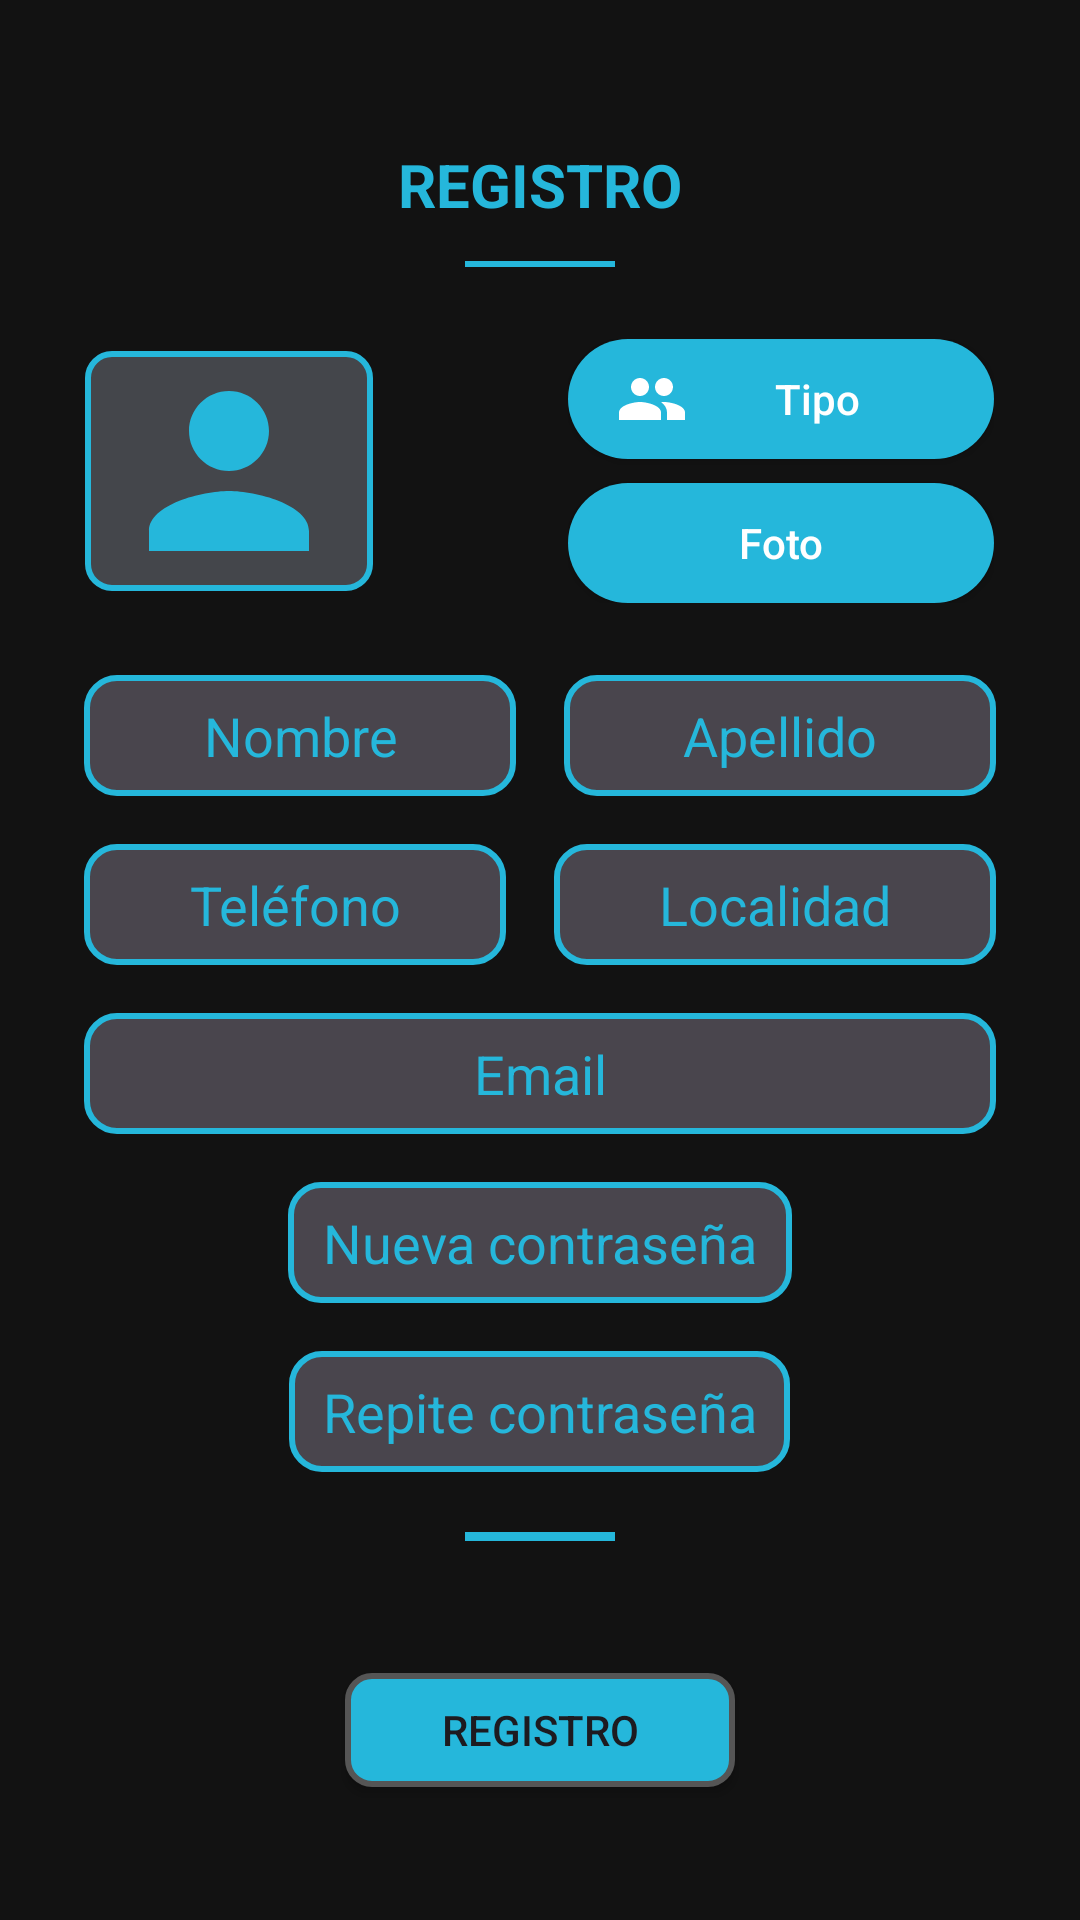

Produce the Android XML layout that renders to this screen, including the resource entries it uses.
<!-- AndroidManifest.xml: application theme Theme.ValhallaTheBox -->
<!-- res/layout/activity_register.xml -->
<?xml version="1.0" encoding="utf-8"?>
<androidx.constraintlayout.widget.ConstraintLayout xmlns:android="http://schemas.android.com/apk/res/android"
    xmlns:app="http://schemas.android.com/apk/res-auto"
    android:layout_width="match_parent"
    android:layout_height="match_parent">

    <LinearLayout
        android:layout_width="match_parent"
        android:layout_height="match_parent"
        android:background="@color/black_theme"
        android:gravity="center"
        android:orientation="vertical"
        android:padding="20dp"
        app:layout_constraintBottom_toBottomOf="parent"
        app:layout_constraintEnd_toEndOf="parent"
        app:layout_constraintStart_toStartOf="parent"
        app:layout_constraintTop_toTopOf="parent">

        <TextView
            android:id="@+id/tvTitle"
            android:layout_width="match_parent"
            android:layout_height="wrap_content"
            android:layout_marginTop="24dp"
            android:layout_marginBottom="12dp"
            android:text="REGISTRO"
            android:textAlignment="center"
            android:textColor="@color/blue_main"
            android:textSize="20dp"
            android:textStyle="bold" />

        <View
            android:layout_width="50dp"
            android:layout_height="2dp"
            android:layout_gravity="center"
            android:layout_marginBottom="24dp"
            android:background="@color/blue_main"
            android:backgroundTint="@color/blue_main" />

        <LinearLayout
            android:layout_width="match_parent"
            android:layout_height="wrap_content"
            android:layout_marginBottom="16dp"
            android:gravity="center"
            android:orientation="horizontal">

            <FrameLayout
                android:layout_width="wrap_content"
                android:layout_height="80dp"
                android:layout_marginEnd="20dp"
                android:background="@drawable/avatar_background">

                <ImageView
                    android:id="@+id/ivAvatar"
                    android:layout_width="match_parent"
                    android:layout_height="match_parent"
                    android:contentDescription="Avatar"
                    android:scaleType="fitCenter"
                    android:src="@drawable/ic_user_placeholder" />
            </FrameLayout>

            <LinearLayout
                android:layout_width="wrap_content"
                android:layout_height="wrap_content"
                android:layout_marginLeft="45dp"
                android:orientation="vertical">

                <Button
                    android:id="@+id/btnType"
                    android:layout_width="match_parent"
                    android:layout_height="40dp"
                    android:layout_marginBottom="8dp"
                    android:background="@drawable/rounded_button"
                    android:drawableLeft="@drawable/ic_tipo"
                    android:text="Tipo"
                    android:textAllCaps="false"
                    android:textColor="@color/white" />

                <Button
                    android:id="@+id/btnSelectAvatar"
                    android:layout_width="142dp"
                    android:layout_height="40dp"
                    android:background="@drawable/rounded_button"
                    android:drawableLeft="@drawable/ic_avatar_white"
                    android:text="Foto"
                    android:textAllCaps="false"
                    android:textColor="@color/white" />
            </LinearLayout>
        </LinearLayout>

        <LinearLayout
            android:layout_width="match_parent"
            android:layout_height="wrap_content"
            android:orientation="horizontal">

            <EditText
                android:id="@+id/etName"
                android:layout_width="wrap_content"
                android:layout_height="wrap_content"
                android:layout_margin="8dp"
                android:layout_weight="1"
                android:background="@drawable/edittext_bg"
                android:hint="Nombre"
                android:padding="8dp"
                android:textAlignment="center"
                android:textColor="@color/white"
                android:textColorHint="@color/blue_main" />

            <EditText
                android:id="@+id/etSurname"
                android:layout_width="wrap_content"
                android:layout_height="wrap_content"
                android:layout_margin="8dp"
                android:layout_weight="1"
                android:background="@drawable/edittext_bg"
                android:hint="Apellido"
                android:padding="8dp"
                android:textAlignment="center"
                android:textColor="@color/white"
                android:textColorHint="@color/blue_main" />
        </LinearLayout>

        <LinearLayout
            android:layout_width="match_parent"
            android:layout_height="wrap_content"
            android:orientation="horizontal">

            <EditText
                android:id="@+id/etTelephone"
                android:layout_width="wrap_content"
                android:layout_height="wrap_content"
                android:layout_margin="8dp"
                android:layout_weight="1"
                android:background="@drawable/edittext_bg"
                android:hint="Teléfono"
                android:padding="8dp"
                android:textAlignment="center"
                android:textColor="@color/white"
                android:textColorHint="@color/blue_main" />

            <EditText
                android:id="@+id/etCity"
                android:layout_width="wrap_content"
                android:layout_height="wrap_content"
                android:layout_margin="8dp"
                android:layout_weight="1"
                android:background="@drawable/edittext_bg"
                android:hint="Localidad"
                android:padding="8dp"
                android:textAlignment="center"
                android:textColor="@color/white"
                android:textColorHint="@color/blue_main" />
        </LinearLayout>

        <LinearLayout
            android:layout_width="match_parent"
            android:layout_height="wrap_content"
            android:orientation="horizontal">

            <EditText
                android:id="@+id/etEmail"
                android:layout_width="wrap_content"
                android:layout_height="wrap_content"
                android:layout_margin="8dp"
                android:layout_weight="1"
                android:background="@drawable/edittext_bg"
                android:hint="Email"
                android:padding="8dp"
                android:textAlignment="center"
                android:textColor="@color/white"
                android:textColorHint="@color/blue_main" />
        </LinearLayout>

        <LinearLayout
            android:layout_width="match_parent"
            android:layout_height="wrap_content"
            android:gravity="center"
            android:orientation="vertical">

            <EditText
                android:id="@+id/etPassword"
                android:layout_width="168dp"
                android:layout_height="wrap_content"
                android:layout_margin="8dp"
                android:layout_weight="1"
                android:background="@drawable/edittext_bg"
                android:hint="Nueva contraseña"
                android:inputType="textVisiblePassword"
                android:padding="8dp"
                android:textAlignment="center"
                android:textColor="@color/white"
                android:textColorHint="@color/blue_main" />

            <EditText
                android:id="@+id/etConfirmPassword"
                android:layout_width="167dp"
                android:layout_height="wrap_content"
                android:layout_margin="8dp"
                android:layout_weight="1"
                android:background="@drawable/edittext_bg"
                android:hint="Repite contraseña"
                android:inputType="textVisiblePassword"
                android:padding="8dp"
                android:textAlignment="center"
                android:textColor="@color/white"
                android:textColorHint="@color/blue_main" />
        </LinearLayout>

        <View
            android:layout_width="50dp"
            android:layout_height="3dp"
            android:layout_gravity="center"
            android:layout_marginTop="12dp"
            android:layout_marginBottom="24dp"
            android:background="@color/blue_main"
            android:backgroundTint="@color/blue_main" />

        <Button
            android:id="@+id/btnRegister"
            android:layout_width="130dp"
            android:layout_height="38dp"
            android:layout_margin="20dp"
            android:background="@drawable/button_bg"
            android:text="Registro" />


    </LinearLayout>

</androidx.constraintlayout.widget.ConstraintLayout>
<!-- resources referenced by this layout -->
<resources>
  <color name="black_theme">#121212</color>
  <color name="blue_main">#25b7db</color>
  <color name="white">#FFFFFFFF</color>
  <!-- drawable avatar_background (drawable) -->
  <?xml version="1.0" encoding="utf-8"?>
  <shape xmlns:android="http://schemas.android.com/apk/res/android"
      android:shape="rectangle">
      <solid android:color="#44464B" />
      <corners android:radius="8dp" />
      <stroke android:width="2dp" android:color="#25B7DB"/>
  </shape>
  <!-- drawable button_bg (drawable) -->
  <?xml version="1.0" encoding="utf-8"?>
  <shape xmlns:android="http://schemas.android.com/apk/res/android">
      <corners android:radius="8dp"/>
      <solid android:color="#25B7DB"/>
      <stroke android:width="2dp" android:color="#555555"/>
  </shape>
  <!-- drawable edittext_bg (drawable) -->
  <?xml version="1.0" encoding="utf-8"?>
  <shape xmlns:android="http://schemas.android.com/apk/res/android">
      <corners android:radius="10dp"/>
      <solid android:color="#49454D"/>
      <stroke android:width="2dp" android:color="#25B7DB"/>
  </shape>
  <!-- drawable ic_tipo (drawable) -->
  <?xml version="1.0" encoding="utf-8"?>
  <vector xmlns:android="http://schemas.android.com/apk/res/android"
      android:width="24dp"
      android:height="24dp"
      android:viewportWidth="24"
      android:viewportHeight="24">
      <path
          android:fillColor="#FFFFFFFF"
          android:pathData="M16,11c1.66,0 2.99,-1.34 2.99,-3S17.66,5 16,5s-3,1.34 -3,3 1.34,3 3,3zM8,11c1.66,0 3,-1.34 3,-3s-1.34,-3 -3,-3 -3,1.34 -3,3 1.34,3 3,3zm0,2c-2.33,0 -7,1.17 -7,3.5V19h14v-2.5c0,-2.33 -4.67,-3.5 -7,-3.5zm8,0c-.29,0 -.62,0.02 -.97,0.05 1.16,0.84 1.97,1.97 1.97,3.45V19h6v-2.5c0,-2.33 -4.67,-3.5 -7,-3.5z"/>
  </vector>
  <!-- drawable ic_user_placeholder (drawable) -->
  <?xml version="1.0" encoding="utf-8"?>
  <vector xmlns:android="http://schemas.android.com/apk/res/android"
      android:width="96dp"
      android:height="96dp"
      android:viewportWidth="24"
      android:viewportHeight="24">
      <path
          android:fillColor="#25B7DB"
          android:pathData="M12,12c2.21,0 4,-1.79 4,-4s-1.79,-4 -4,-4 -4,1.79 -4,4 1.79,4 4,4zm0,2c-2.67,0 -8,1.34 -8,4v2h16v-2c0,-2.66 -5.33,-4 -8,-4z"/>
  </vector>
  <!-- drawable rounded_button (drawable) -->
  <?xml version="1.0" encoding="utf-8"?>
  <shape xmlns:android="http://schemas.android.com/apk/res/android" android:shape="rectangle">
      <solid android:color="@color/blue_main"/>
      <corners android:radius="20dp"/>
      <padding android:left="16dp" android:right="16dp" android:top="8dp" android:bottom="8dp"/>
  </shape>
  <style name="Theme.ValhallaTheBox" parent="Base.Theme.ValhallaTheBox" />
  <style name="Base.Theme.ValhallaTheBox" parent="Theme.Material3.DayNight.NoActionBar">
          <item name="colorPrimary">@color/blue_main</item>
          <item name="colorPrimaryVariant">@color/blue_main</item>
          <item name="colorOnPrimary">@color/white</item>
      </style>
</resources>
